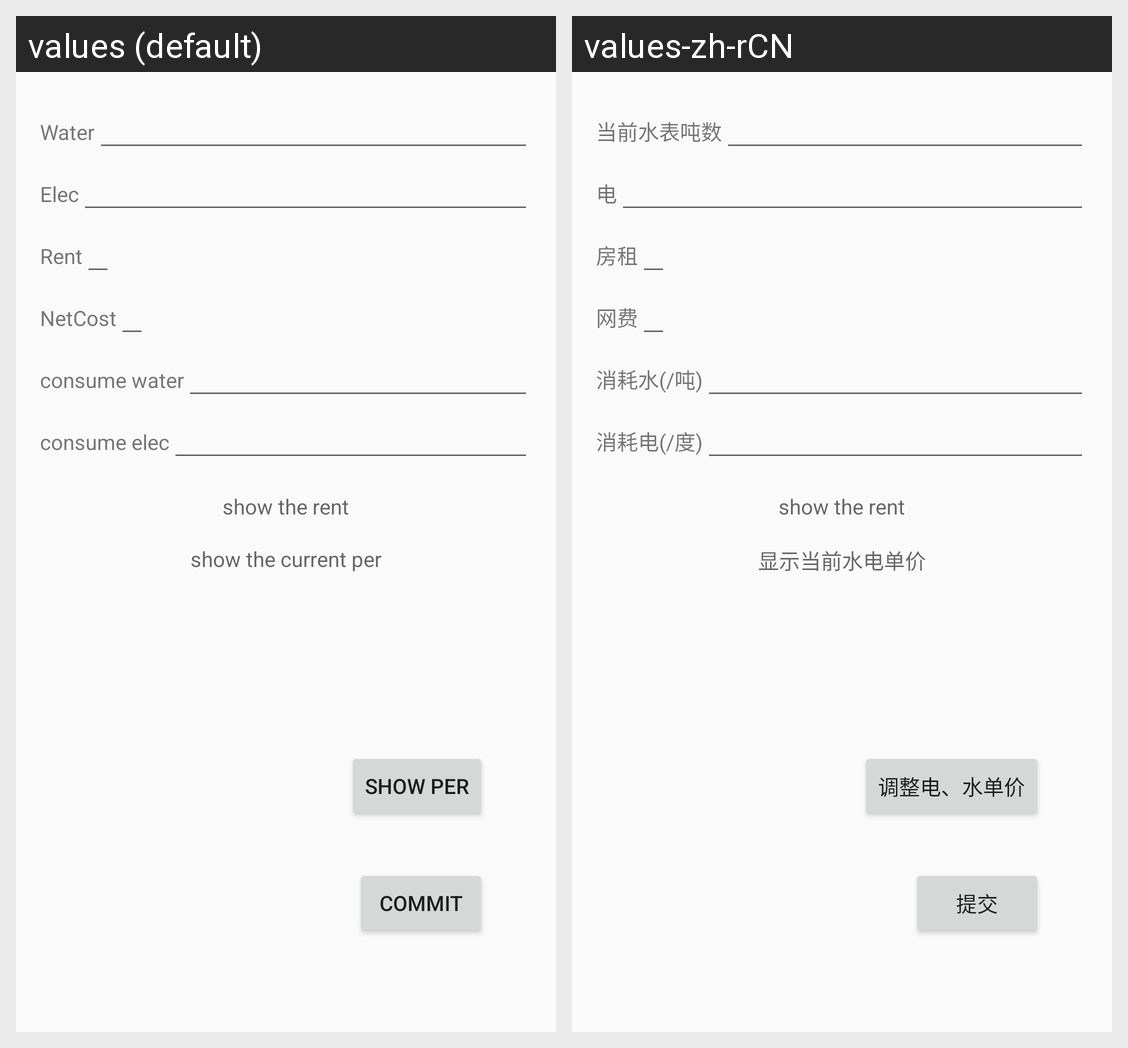

The Android screen above is rendered under two locales of the same app. Produce the string resources it draws, with the default and per-locale values.
Android screen res/layout/activity_rent_edit.xml rendered under 2 locales, left to right: values (default), values-zh-rCN. Device: Nexus 5 (rendered at 1080×1920; each locale shown at half size, 540×960, under a caption strip naming it); theme AppTheme.
Strings drawn on this screen, with the default value and each locale's value (text and hints the layout hard-codes, and strings that could not be matched under every locale, appear in the picture but are not listed):

subtitle_water
  values: Water
  values-zh-rCN: 当前水表吨数

subtitle_elec
  values: Elec
  values-zh-rCN: 电

subtitle_rent
  values: Rent
  values-zh-rCN: 房租

subtitle_net
  values: NetCost
  values-zh-rCN: 网费

Consume_water
  values: consume water
  values-zh-rCN: 消耗水(/吨)

consume_elec
  values: consume elec
  values-zh-rCN: 消耗电(/度)

current_per
  values: show the current per
  values-zh-rCN: 显示当前水电单价

commit
  values: Commit
  values-zh-rCN: 提交

showper
  values: show per
  values-zh-rCN: 调整电、水单价
